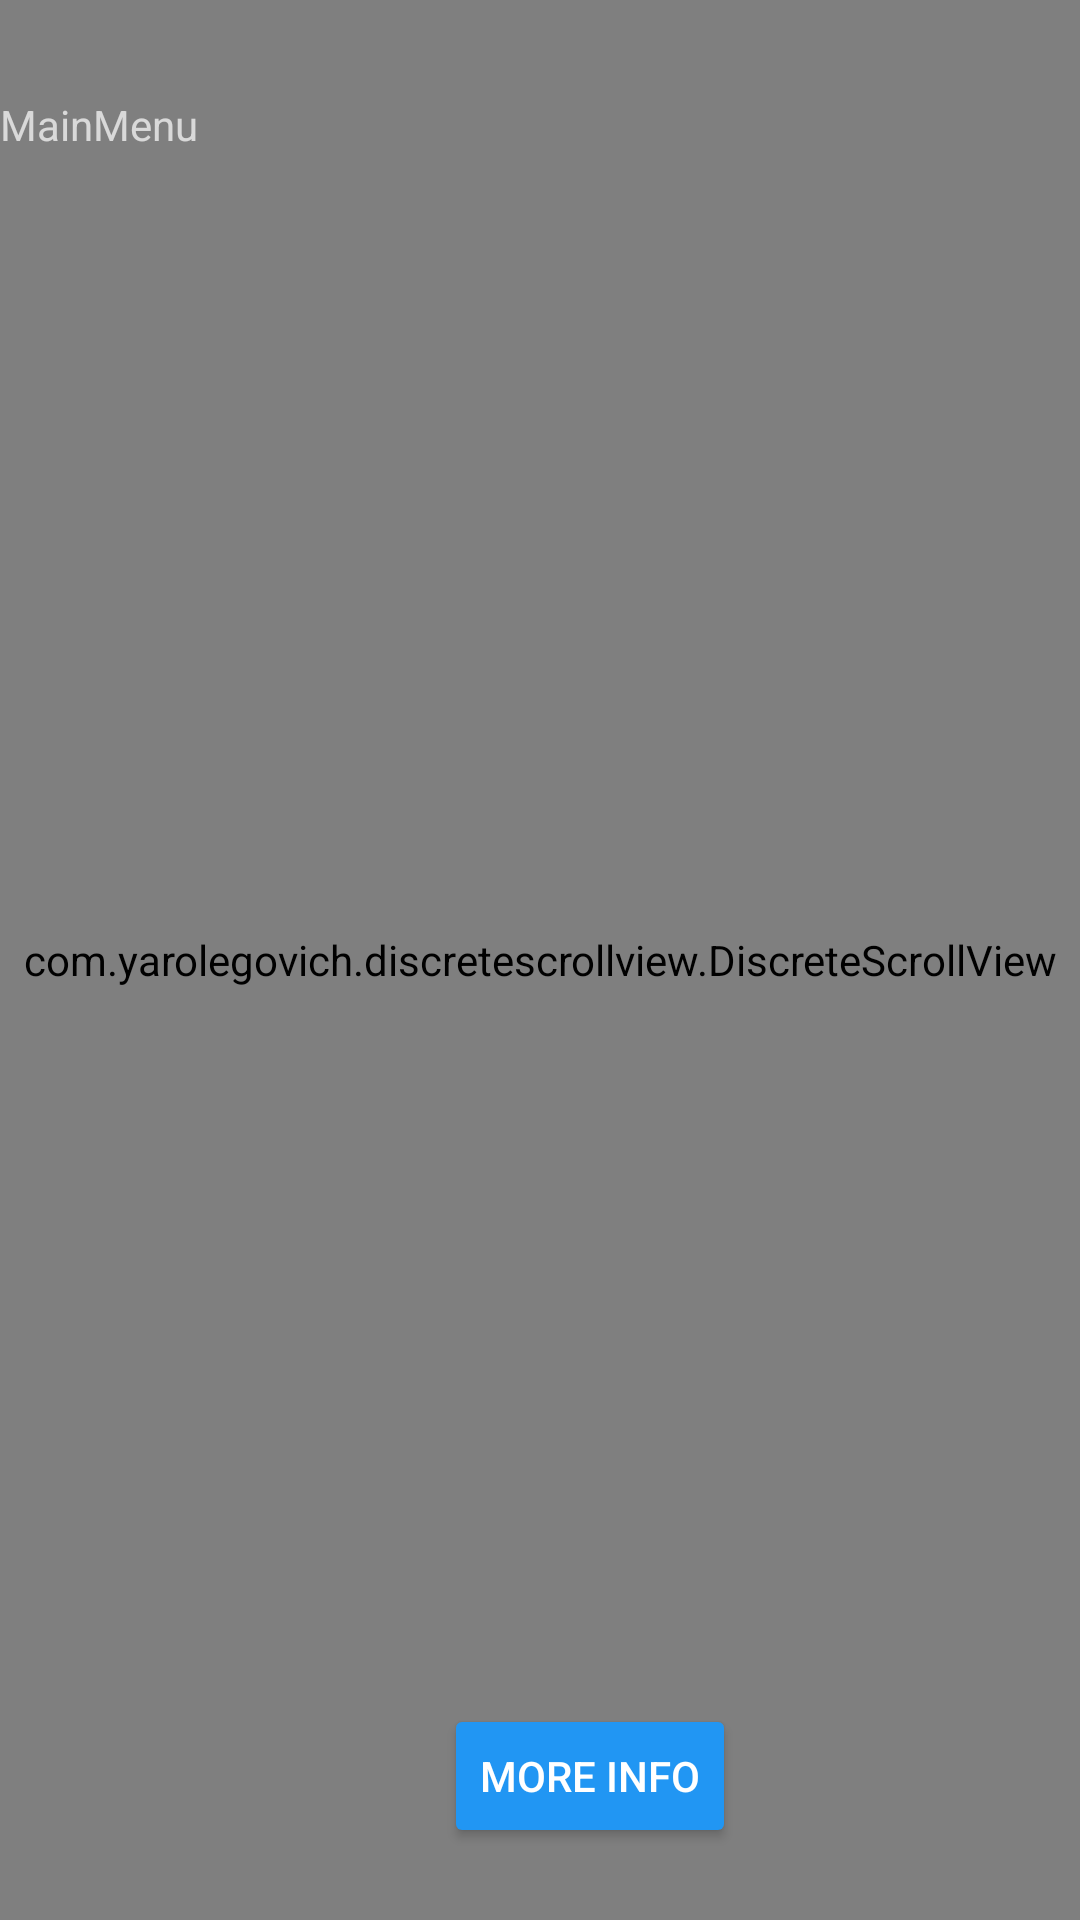

Produce the Android XML layout that renders to this screen, including the resource entries it uses.
<!-- AndroidManifest.xml: activity theme AppTheme.Dark -->
<!-- res/layout/activity_movie_list.xml -->
<?xml version="1.0" encoding="utf-8"?>
<android.support.constraint.ConstraintLayout xmlns:android="http://schemas.android.com/apk/res/android"
    xmlns:app="http://schemas.android.com/apk/res-auto"
    xmlns:tools="http://schemas.android.com/tools"
    android:id="@+id/screen"
    android:layout_width="match_parent"
    android:layout_height="match_parent"
    tools:context="com.sourcey.materiallogindemo.MovieListActivity">




    <com.yarolegovich.discretescrollview.DiscreteScrollView
        android:id="@+id/item"
        android:layout_width="match_parent"
        android:layout_height="match_parent"
        android:background="@color/Bg"
        app:dsv_orientation="vertical"
        app:layout_constraintBottom_toBottomOf="parent"
        app:layout_constraintLeft_toLeftOf="parent"
        app:layout_constraintLeft_toRightOf="parent"
        />

    <ImageView
        android:id="@+id/home"
        style="@style/ClickableImageView"
        android:layout_width="65dp"
        android:layout_height="51dp"
        android:layout_margin="8dp"
        android:padding="8dp"
        android:src="@drawable/ic_arrow_back_black_24dp"
        android:tint="@android:color/white"
        tools:layout_editor_absoluteX="16dp"
        tools:layout_editor_absoluteY="32dp"
        app:layout_constraintBottom_toBottomOf="@id/home"
        app:layout_constraintLeft_toLeftOf="@id/home"/>

    <Button
        android:id="@+id/button"
        android:layout_width="wrap_content"
        android:layout_height="wrap_content"
        android:layout_marginBottom="24dp"
        android:layout_marginLeft="148dp"
        android:text="More Info"
        app:layout_constraintBottom_toBottomOf="parent"
        app:layout_constraintLeft_toLeftOf="parent"
        app:layout_constraintLeft_toRightOf="parent" />


    <TextView
        android:id="@+id/MainMenu"
        android:layout_width="wrap_content"
        android:layout_height="wrap_content"
        android:text="MainMenu"
        tools:layout_editor_absoluteX="89dp"
        tools:layout_editor_absoluteY="0dp"
        app:layout_constraintBottom_toBottomOf="@id/home"
        app:layout_constraintLeft_toLeftOf="@id/screen"
        app:layout_constraintLeft_toRightOf="@id/screen"/>
</android.support.constraint.ConstraintLayout>
<!-- resources referenced by this layout -->
<resources>
  <color name="Bg">#212121</color>
  <style name="ClickableImageView">
          <item name="android:clickable">true</item>
          <item name="android:background">?android:selectableItemBackground</item>
      </style>
  <style name="AppTheme.Dark" parent="Theme.AppCompat.NoActionBar">
          <item name="colorPrimary">@color/primary</item>
          <item name="colorPrimaryDark">@color/primary_dark</item>
          <item name="colorAccent">@color/accent</item>
  
          <item name="android:windowBackground">@color/primary</item>
  
          <item name="colorControlNormal">@color/iron</item>
          <item name="colorControlActivated">@color/white</item>
          <item name="colorControlHighlight">@color/white</item>
          <item name="android:textColorHint">@color/iron</item>
  
          <item name="colorButtonNormal">@color/primary_darker</item>
  
      </style>
  <color name="primary">#64b5f6</color>
  <color name="primary_dark">#4fc3f7</color>
  <color name="accent">#FFFFFF</color>
  <color name="iron">#CCCCCC</color>
  <color name="white">#FFFFFF</color>
  <color name="primary_darker">#2196f3</color>
</resources>
